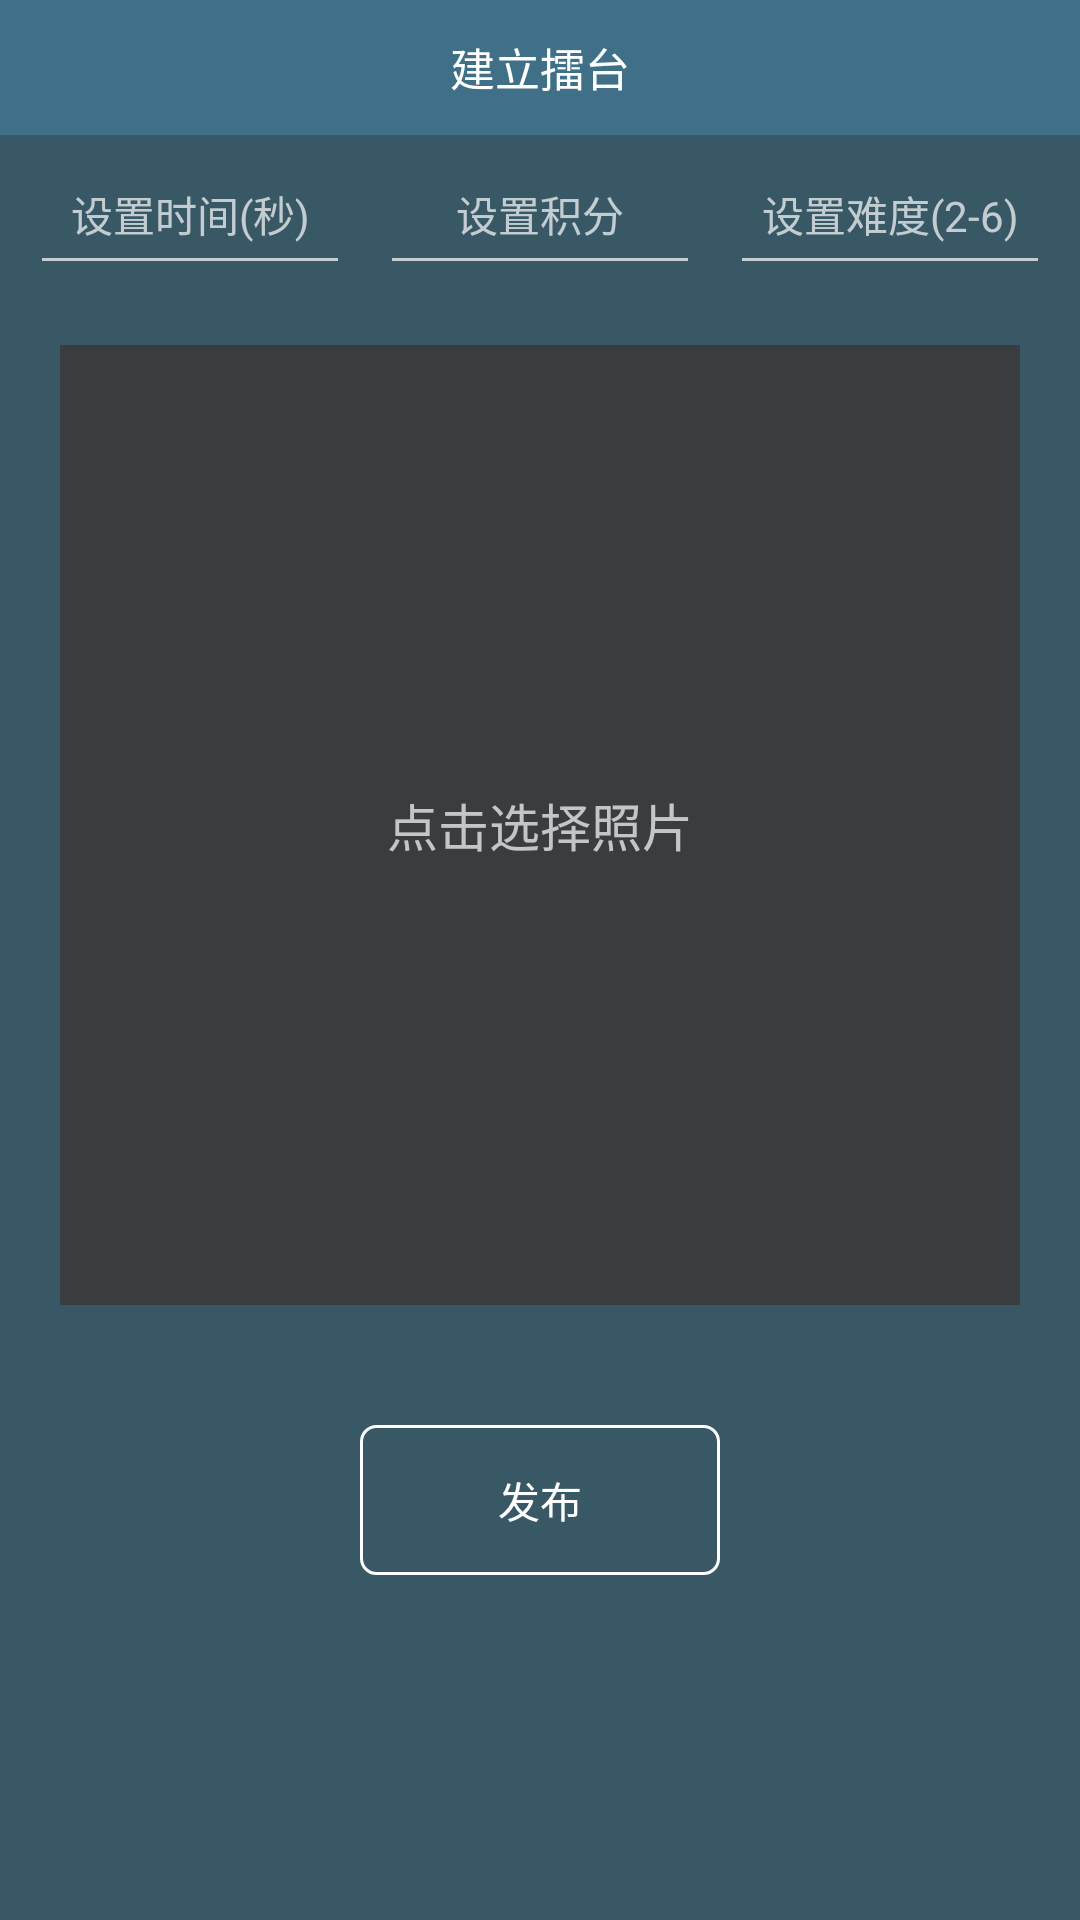

Here is an Android app screen rendered from its layout file. Give the layout XML and the strings, colors and styles it references.
<!-- AndroidManifest.xml: application theme AppTheme -->
<!-- res/layout/activity_new_arena.xml -->
<?xml version="1.0" encoding="utf-8"?>
<LinearLayout xmlns:android="http://schemas.android.com/apk/res/android"
    xmlns:app="http://schemas.android.com/apk/res-auto"
    xmlns:tools="http://schemas.android.com/tools"
    android:layout_width="match_parent"
    android:layout_height="match_parent"
    android:background="@color/background"
    tools:context="com.puzzle.ui.activity.NewArenaActivity"
    android:orientation="vertical">
    <android.support.v7.widget.Toolbar
        android:background="@color/color_primary"
        android:id="@+id/tb_new_arena"
        android:layout_width="match_parent"
        android:layout_height="45dp">
        <TextView
            android:text="建立擂台"
            android:textSize="15sp"
            android:textColor="@color/white"
            android:id="@+id/tv_game_title"
            android:layout_gravity="center"
            android:layout_width="wrap_content"
            android:layout_height="wrap_content" />
    </android.support.v7.widget.Toolbar>
    <LinearLayout
        android:layout_marginLeft="10dp"
        android:layout_marginRight="10dp"
        android:layout_width="match_parent"
        android:layout_height="50dp">
        <EditText
            android:inputType="number"
            android:id="@+id/et_arena_time"
            android:gravity="center"
            android:textSize="14sp"
            android:hint="设置时间(秒)"
            android:layout_weight="1"
            android:layout_width="0dp"
            android:layout_height="match_parent" />
        <EditText
            android:inputType="number"
            android:id="@+id/et_arena_integral"
            android:gravity="center"
            android:textSize="14sp"
            android:hint="设置积分"
            android:layout_marginLeft="10dp"
            android:layout_weight="1"
            android:layout_width="0dp"
            android:layout_height="match_parent" />
        <EditText
            android:inputType="number"
            android:id="@+id/et_arena_level"
            android:gravity="center"
            android:textSize="14sp"
            android:hint="设置难度(2-6)"
            android:layout_marginLeft="10dp"
            android:layout_weight="1"
            android:layout_width="0dp"
            android:layout_height="match_parent" />
    </LinearLayout>
    <RelativeLayout
        android:layout_marginTop="20dp"
        android:layout_gravity="center"
        android:layout_width="320dp"
        android:layout_height="320dp">
        <ImageView
            android:id="@+id/iv_arena_image"
            android:scaleType="centerCrop"
            android:background="@color/toolbar_color"
            android:layout_width="match_parent"
            android:layout_height="match_parent" />
        <TextView
            android:id="@+id/tv_arena_tips"
            android:textSize="17sp"
            android:layout_centerInParent="true"
            android:text="点击选择照片"
            android:layout_width="wrap_content"
            android:layout_height="wrap_content" />
    </RelativeLayout>


    <Button
        android:id="@+id/btn_publish"
        android:text="发布"
        android:layout_marginTop="40dp"
        android:layout_gravity="center"
        android:background="@drawable/time_background"
        android:layout_width="120dp"
        android:layout_height="50dp" />
</LinearLayout>
<!-- resources referenced by this layout -->
<resources>
  <color name="background">#385866</color>
  <color name="color_primary">#3f7087</color>
  <color name="toolbar_color">#3b3c40</color>
  <color name="white">#FFFFFF</color>
  <!-- drawable time_background (drawable) -->
  <?xml version="1.0" encoding="utf-8"?>
  <shape xmlns:android="http://schemas.android.com/apk/res/android">
      <solid android:color="@android:color/transparent"/>
      <stroke
          android:width="1dp"
          android:color="#ffffff"/>
      <corners android:radius="5dip"/>
      <padding
          android:bottom="10dp"
          android:left="10dp"
          android:right="10dp"
          android:top="10dp"/>
  </shape>
  <style name="AppTheme" parent="Theme.AppCompat.NoActionBar">
          
          <item name="colorPrimary">@color/color_primary</item>
          <item name="colorPrimaryDark">@color/color_primary</item>
          <item name="colorAccent">@color/color_accent</item>
      </style>
  <color name="color_accent">#108de8</color>
</resources>
